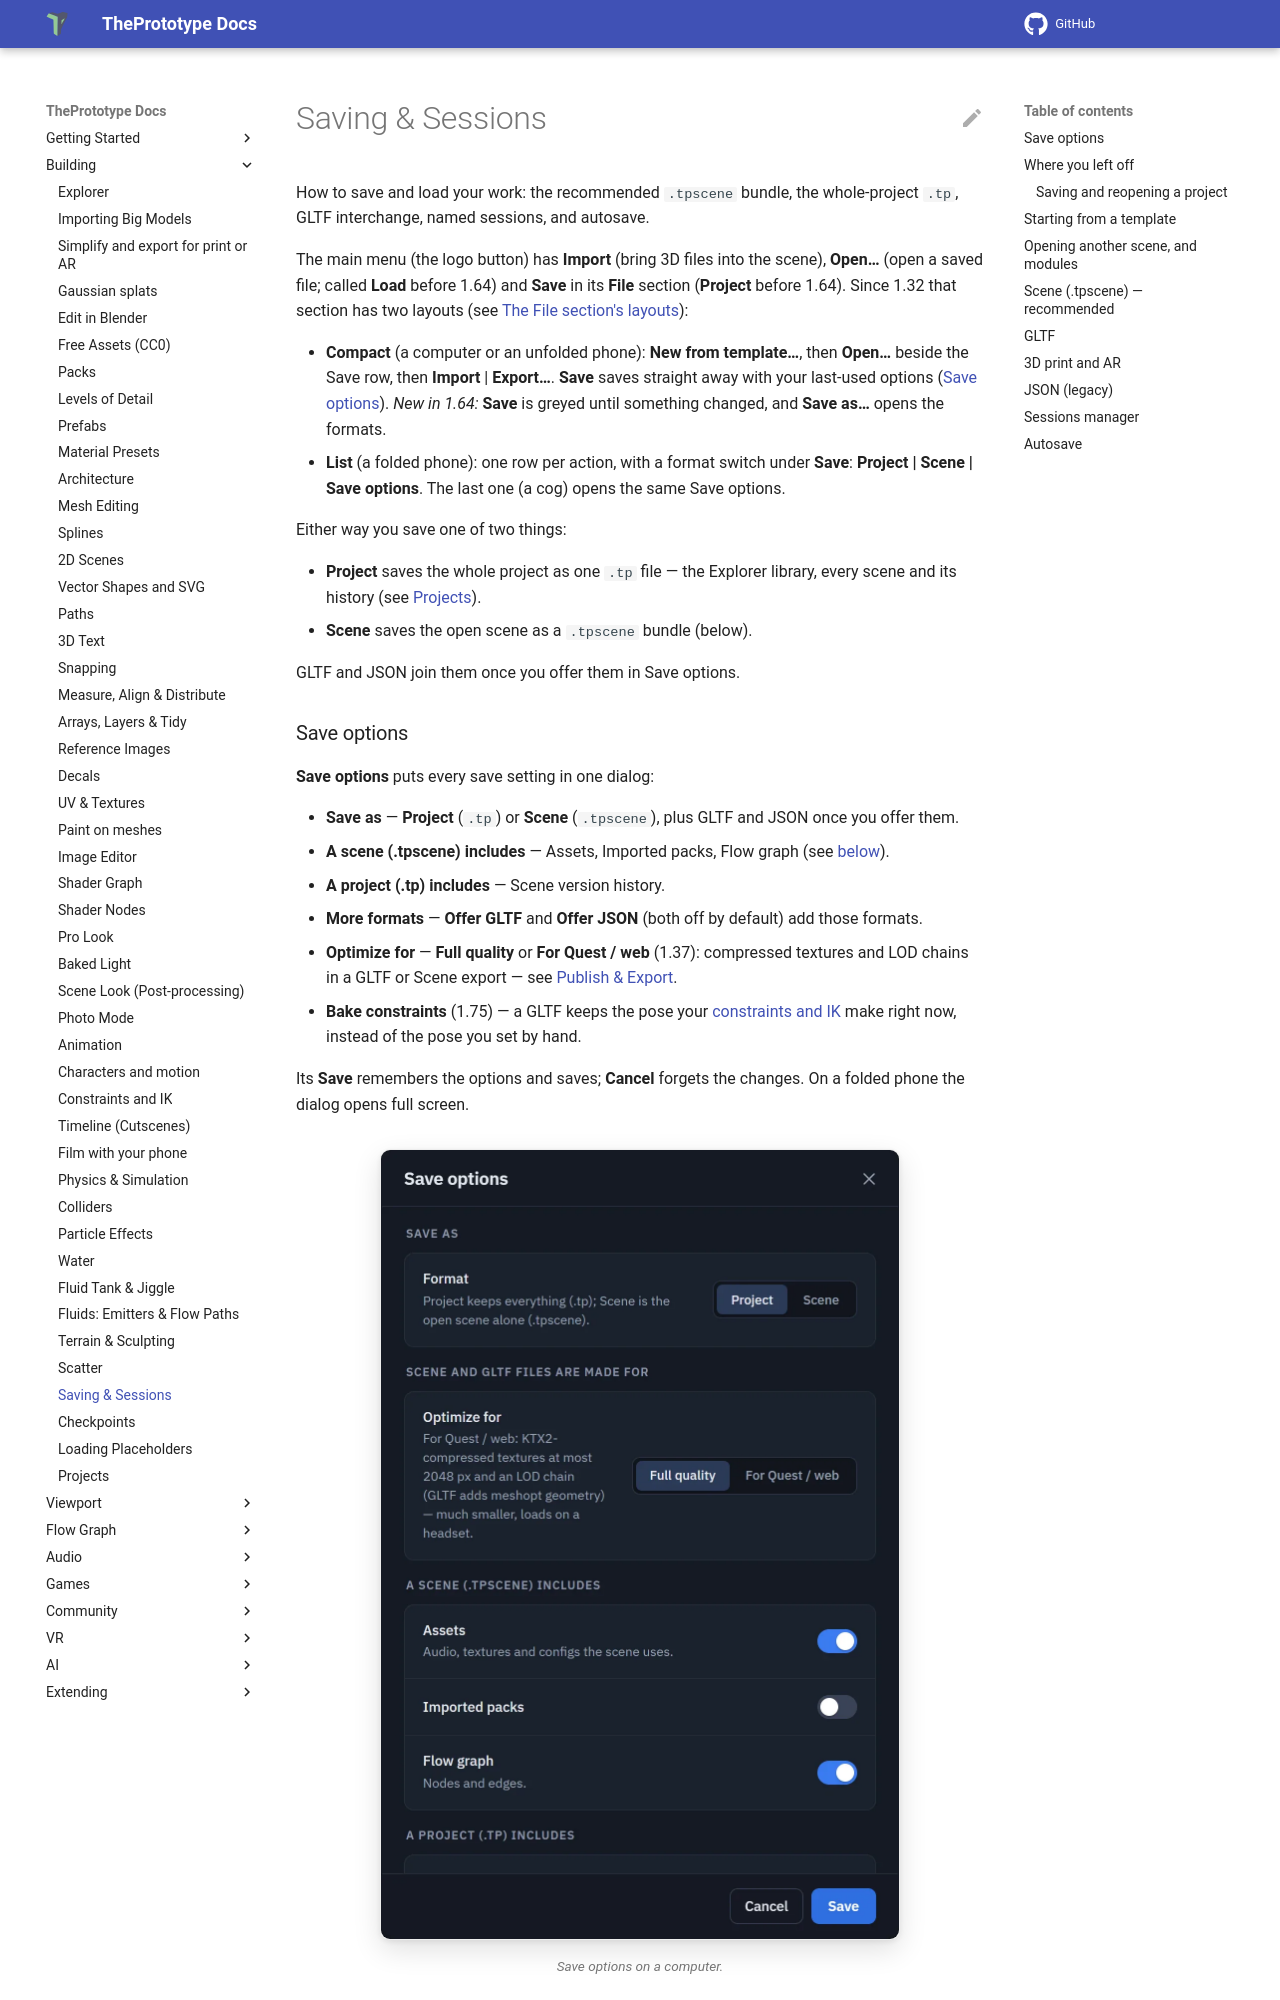

repository: theprototype-app/docs · page: saving/index.html · generator: mkdocs

# Saving & Sessions

How to save and load your work: the recommended `.tpscene` bundle, the whole-project `.tp`, GLTF interchange, named sessions, and autosave.

The main menu (the logo button) has **Import** (bring 3D files into the scene), **Open…** (open a saved file; called **Load** before 1.64) and **Save** in its **File** section (**Project** before 1.64). Since 1.32 that section has two layouts (see [The File section's layouts](interface.md#the-main-menus-project-actions)):

- **Compact** (a computer or an unfolded phone): **New from template…**, then **Open…** beside the Save row, then **Import** | **Export…**. **Save** saves straight away with your last-used options ([Save options](#save-options)). *New in 1.64:* **Save** is greyed until something changed, and **Save as…** opens the formats.
- **List** (a folded phone): one row per action, with a format switch under **Save**: **Project | Scene | Save options**. The last one (a cog) opens the same Save options.

Either way you save one of two things:

- **Project** saves the whole project as one `.tp` file — the Explorer library, every scene and its history (see [Projects](projects.md#the-tp-file)).
- **Scene** saves the open scene as a `.tpscene` bundle (below).

GLTF and JSON join them once you offer them in Save options.

### Save options

**Save options** puts every save setting in one dialog:

- **Save as** — **Project** (`.tp`) or **Scene** (`.tpscene`), plus GLTF and JSON once you offer them.
- **A scene (.tpscene) includes** — Assets, Imported packs, Flow graph (see [below](#scene-tpscene-recommended)).
- **A project (.tp) includes** — Scene version history.
- **More formats** — **Offer GLTF** and **Offer JSON** (both off by default) add those formats.
- **Optimize for** — **Full quality** or **For Quest / web** (1.37): compressed textures and LOD chains in a GLTF or
  Scene export — see [Publish & Export](publish-export.md#optimize-for-quest-web).
- **Bake constraints** (1.75) — a GLTF keeps the pose your [constraints and IK](constraints-and-ik.md#exporting-bake-constraints)
  make right now, instead of the pose you set by hand.

Its **Save** remembers the options and saves; **Cancel** forgets the changes. On a folded phone the dialog opens full
screen.

![Save options on a computer: Save as Project or Scene, what a scene (.tpscene) includes — assets, imported packs, the flow graph — what a project (.tp) includes, and More formats, with Cancel and Save at the bottom.](img/saving/save-options.webp){ .shot width="520" height="792" loading=lazy }
/// caption
Save options on a computer.
///

<kbd>Ctrl</kbd>+<kbd>S</kbd> saves the **open scene** as a new version in the [Explorer](explorer.md); a scene that has never been named asks for a name first.

## Where you left off

Restoring a session — from the **Restore previous session?** dialog, from *auto-restore* in
*Settings ▸ Scene*, or by loading a scene file — brings back more than the objects:

- the **panels and windows** you had open, and which dock tab was in front,
- what you had **selected**, and
- an open **Edit Mesh** or **Sculpt** session, with the faces, edges or vertices you had
  picked.

A **plain page reload starts clean**, with everything closed. The workspace comes back
when you ask for your scene back, not every time you refresh — and a scene whose author
had nothing open will not close the panels *you* have open.
